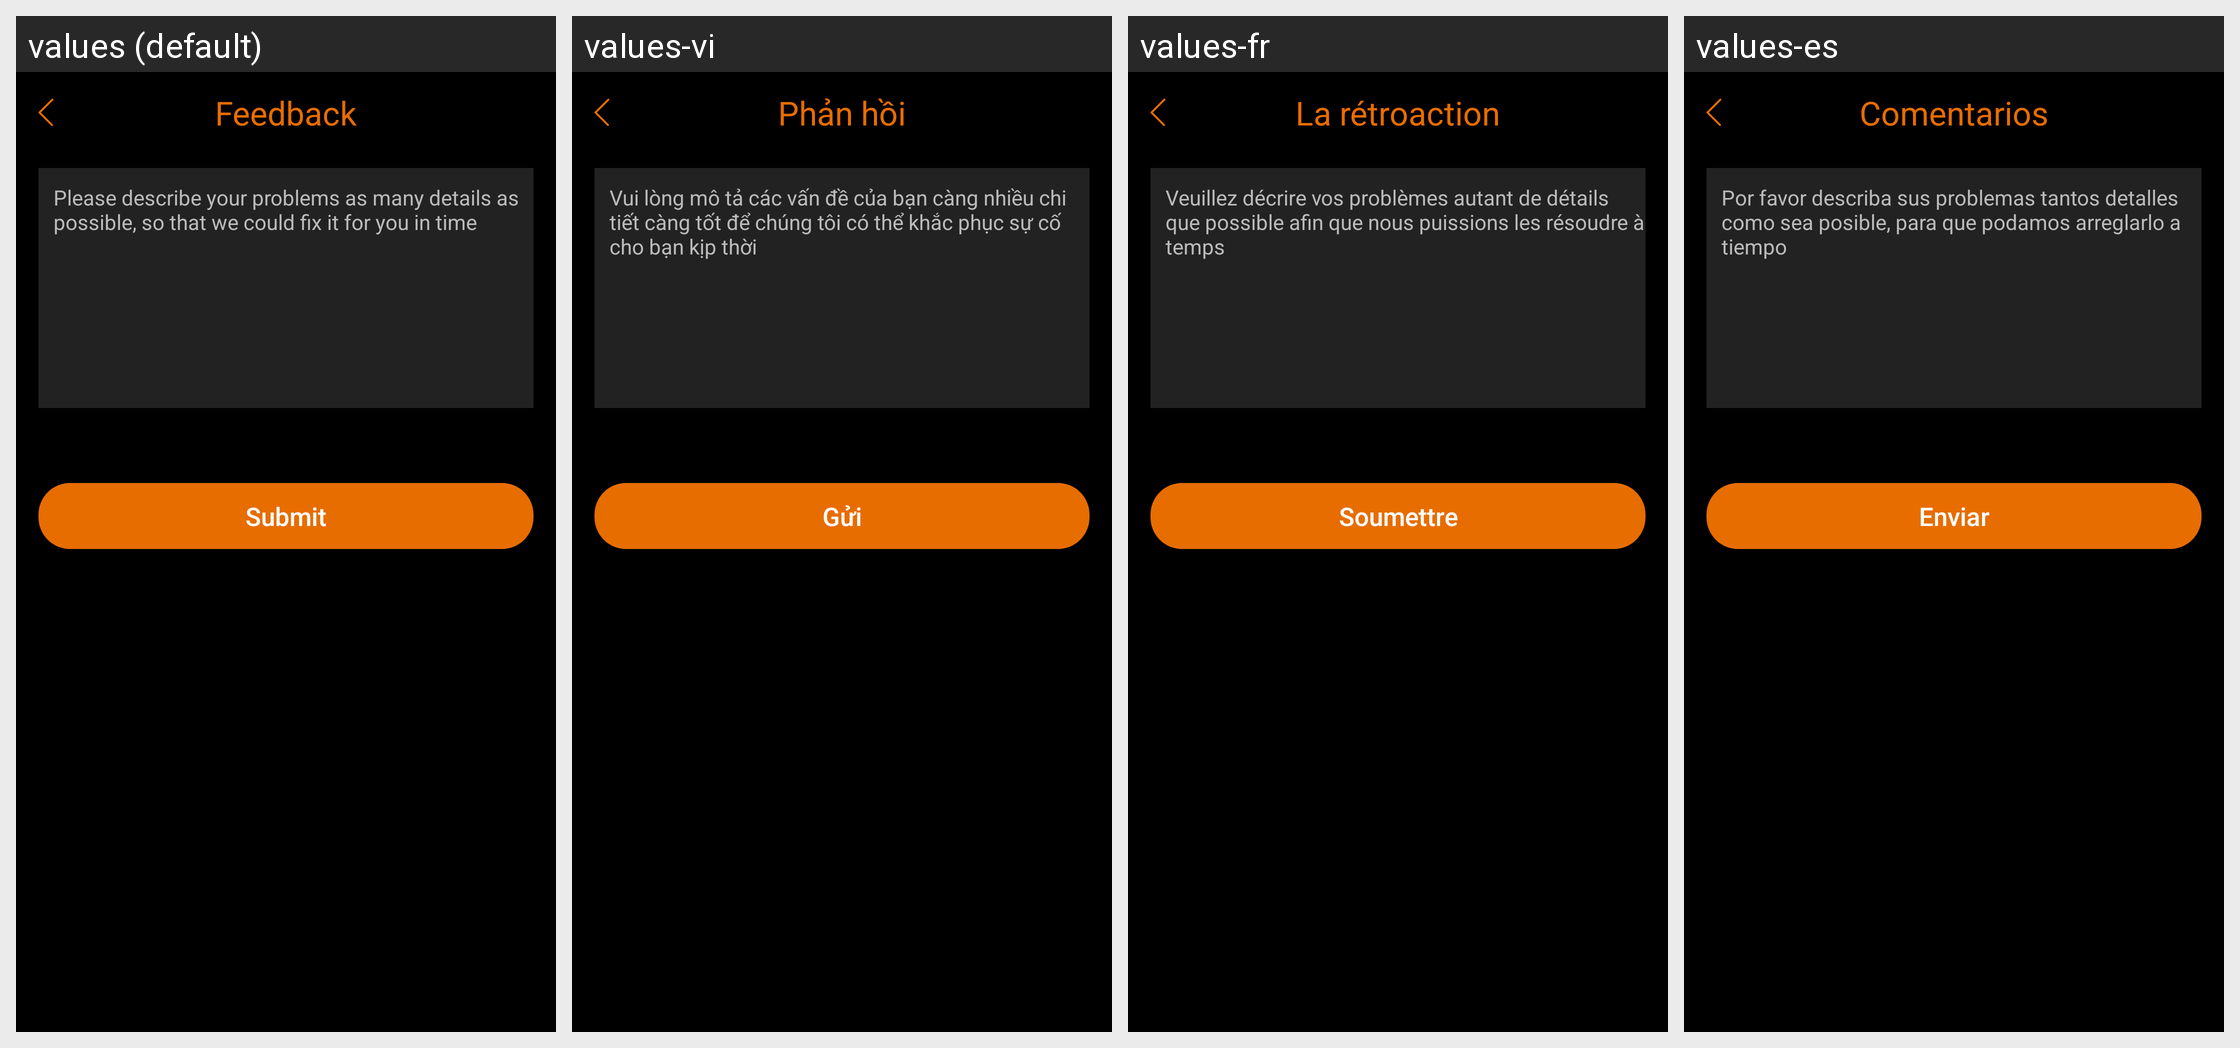

This grid shows one Android layout under several languages. Give, for every string resource on the screen, its name, the default text and each shown locale's text.
Android screen res/layout/layout_7f0c001d.xml rendered under 4 locales, left to right: values (default), values-vi, values-fr, values-es. Device: Nexus 5 (rendered at 1080×1920; each locale shown at half size, 540×960, under a caption strip naming it); theme style_7f120029.
Other locales in the repository, not shown: values-af, values-am, values-ar, values-as, values-az, values-be, values-bg, values-bn, values-bs, values-ca, values-cs, values-da, values-de, values-de-rDE, values-el, values-en, values-en-rGB, values-en-rIN, values-en-rXC, values-es-rUS, values-et, values-eu, values-fa, values-fi, values-fr-rCA, values-gl, values-gu, values-hi, values-hr, values-hu, values-hy, values-id, values-in, values-is, values-it, values-iw, values-ja, values-ja-rJP, values-ka, values-kk, values-km, values-kn, values-ko, values-ky, values-lo, values-lt, values-lv, values-mk, values-ml, values-mn, values-mr, values-ms, values-my, values-nb, values-ne, values-nl, values-or, values-pa, values-pl, values-pt, values-pt-rBR, values-pt-rPT, values-ro, values-ru, values-si, values-sk, values-sl, values-sq, values-sr, values-sv, values-sw, values-ta, values-te, values-th, values-tl, values-tw, values-uk, values-ur, values-uz, values-zh, values-zh-rCN, values-zh-rHK, values-zh-rTW, values-zu.
Strings drawn on this screen, with the default value and each locale's value (text and hints the layout hard-codes, and strings that could not be matched under every locale, appear in the picture but are not listed):

string_7f1100ae
  values: Feedback
  values-vi: Phản hồi
  values-fr: La rétroaction
  values-es: Comentarios

string_7f1100b6
  values: Please describe your problems as many details as possible, so that we could fix it for you in time
  values-vi: Vui lòng mô tả các vấn đề của bạn càng nhiều chi tiết càng tốt để chúng tôi có thể khắc phục sự cố cho bạn kịp thời
  values-fr: Veuillez décrire vos problèmes autant de détails que possible afin que nous puissions les résoudre à temps
  values-es: Por favor describa sus problemas tantos detalles como sea posible, para que podamos arreglarlo a tiempo

string_7f1100b9
  values: Submit
  values-vi: Gửi
  values-fr: Soumettre
  values-es: Enviar
